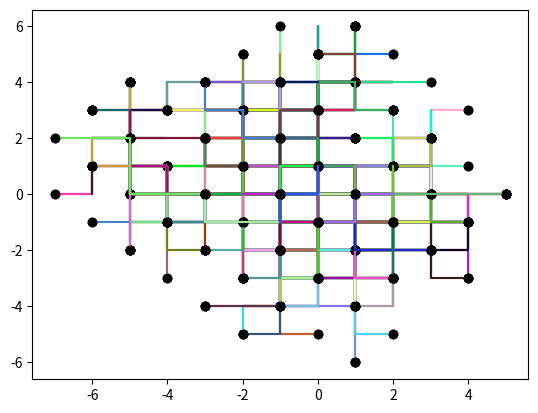

Write Python code to recreate this figure.
import random
import copy
import matplotlib.pyplot as plot

class Node:
    def __init__(self, parent, x_coord, y_coord):
        self.x_coord = x_coord
        self.y_coord = y_coord
        self.parent = None
        self.left = None
        self.right = None

x = [0]
y = [0]
steps = 10
root = Node(None, x, y)

def brancher(prev_node, count):
    if (count == steps):
        plot.plot(prev_node.x_coord, prev_node.y_coord, color=(random.random(),random.random(),random.random()))
        plot.plot(prev_node.x_coord[count - 1], prev_node.y_coord[count - 1], 'o', color='k')
        return None
    else:
        x_cur = copy.deepcopy(prev_node.x_coord)
        y_cur = copy.deepcopy(prev_node.y_coord)
        random_value = random.randint(1, 4)
        if random_value == 1:
            x_cur.append(x_cur[count - 1])
            y_cur.append(y_cur[count - 1] + 1)
        elif random_value == 2:
            x_cur.append(x_cur[count - 1] + 1)
            y_cur.append(y_cur[count - 1])
        elif random_value == 3:
            x_cur.append(x_cur[count- 1])
            y_cur.append(y_cur[count - 1] - 1)
        else:
            x_cur.append(x_cur[count - 1] - 1)
            y_cur.append(y_cur[count - 1])
        count += 1
        cur_node = Node(prev_node, x_cur, y_cur)
        cur_node.left = brancher(cur_node, count)
        cur_node.right = brancher(cur_node, count)
        return cur_node

root.left = brancher(root, 1)
root.right = brancher(root, 1)

plot.show()